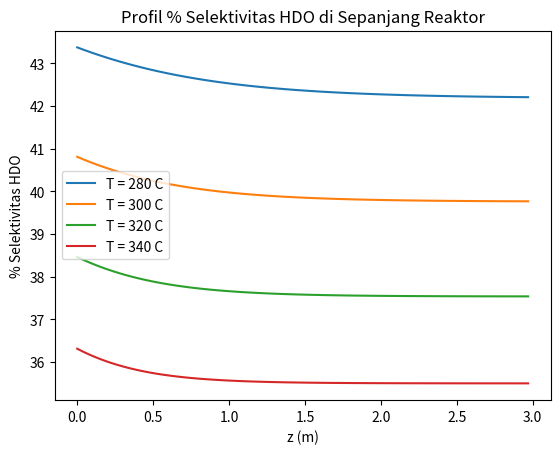

Here is the Python script that generated this plot:
# if __name__ == '__main__':
import numpy as np
from scipy.integrate import odeint
import matplotlib.pyplot as plt

#konstanta
R = 8.314 # Konstanta gas ideal (J/mol K)
rhoLA = 880 #Massa jenis asam laurat (kg/m^3)
rhoDD = 750 #Massa jenis dodekana (kg/m^3)
rhoUD = 740 #Massa jenis undekana (kg/m^3)

#Parameter kinetika
Aox = np.array([0.0268,0.708])#Nilai konstanta arrhenius (s^-1)
Eax = np.array([24242,38077]) #Nilai energi aktivasi (J/mol)

#variabel tetap
L = 3 #L = panjang reaktor (m)
D = 1.6 #D = diameter dalam reaktor (m)
vf = 0.4 #void fraction reaktor
Po = 3000000 #Tekanan awal (Pa)
Rasio = 300 #rasio h2/umpan (Nm3/m^3)

#Untuk kondisi H2 umpan (Nm3)
Pi = 101325 #Pi = tekanan normal (Pa)
Ti = 273 #Ti = suhu normal (K)

# variabel bebas
tpfr = 3 #waktu tinggal di reaktor (jam)
wtLA = 0.5 #fraksi massa
wtDD = (1-wtLA)/2 #fraksi massa
wtUD = wtDD #fraksi massa

# Massa jenis campuran
rhoX = (wtLA * rhoLA) + (wtDD * rhoDD) + (wtUD * rhoUD)  # Massa jenis campuran (kg/m^3)

#Data berat molekul (kg/kmol)
MrLA = 200.321
MrDD = 184.322
MrUD = 170.295
MrH2 = 2
MrH2O = 18.015
MrCO2 = 44.01

#variasi suhu umpan masuk reaktor
Tvariasi = np.array([280+273,300+273,320+273,340+273])

#array rentang integrasi
zspan = 100 #jumlah rentang integrasi
z = np.linspace(0,L,zspan)

#array temperatur akhir
SHDO = np.zeros((zspan-1,4))

for i in range (4):
    # Konversi Rasio dari Nm3/m3 ke m3/m3
    To = Tvariasi[i]
    Rasioakhir = Rasio*To*(Pi/1000000)/(Ti*(Po/1000000)) # m3/m3

    def k(T,Ea,Ao) :
        #T dalam Kelvin
        K = Ao*np.exp(-Ea/(R*T))
        return (K)

    def r(C,z):

        #penentuan variabel integrasi
        CLA = C[0]
        CDD = C[1]
        CUD = C[2]
        CH2 = C[3]
        CH2O = C[4]
        CCO2 = C[5]
        T = C[6]
    
        #perhitungan nilai k (s^-1)
        k1 = k(T,Eax[0],Aox[0])
        k2 = k(T,Eax[1],Aox[1])
    
        #perhitungan Cp #J/mol K
        CpLA = (50.801)+(2.258*T)+((-4.966e-3)*T**2)+((4.3771e-6)*T**3)
        CpDD = (84.485)+(2.0358*T)+((-5.0981e-3)*T**2)+((5.2186e-6)*T**3)
        CpUD = (94.169)+(1.7806*T)+((-4.6303e-3)*T**2)+((4.9675e-6)*T**3)
        CpH2 = ((3.249)+((0.422e-3)*T)+((0.083e5)*T**(-2)))*R
        CpH2O = ((3.47)+((1.45e-3)*T)+((0.121e5)*T**(-2)))*R
        CpCO2 = ((5.457)+((1.045e-3)*T)+((-1.157e5)*T**(-2)))*R
    
        #perhitungan dHf #J/mol
        dHfLA = ((-582.24)+(-0.23113*T)+((1.2546e-4)*T**2))*1000
        dHfDD = ((-225.66)+(-0.25979*T)+((1.3823e-4)*T**2))*1000
        dHfUD = ((-208.56)+(-0.24686*T)+((1.3203e-4)*T**2))*1000
        dHfH2 = 0+((3.249*(T-298))+(((0.422e-3)/2)*(T**2-298**2))\
                +(-(0.083e5)*((1/T)-(1/298)))*R)
        dHfH2O = -241818+((3.47*(T-298))+(((1.45e-3)/2)*(T**2-298**2))\
                +(-(0.121e5)*((1/T)-(1/298)))*R)
        dHfCO2 = -393509+((5.457*(T-298))+(((1.045e-3)/2)*(T**2-298**2))\
                +((1.157e5)*((1/T)-(1/298)))*R)

        #perhitungan variabel beta dan laju alir linear
        beta = T/To
        u = L/(tpfr*3600) #laju alir linear (m/s)
    
        #persamaan diferensial neraca massa
        dCLAdz = -(k1+k2)*CLA/(beta*u)
        dCDDdz = k1*CLA/(beta*u)
        dCUDdz = k2*CLA/(beta*u)
        dCH2dz = -(3*k1)*CLA/(beta*u)
        dCH2Odz = (2*k1)*CLA/(beta*u)
        dCCO2dz = k2*CLA/(beta*u)

        Ctot = CLA+CDD+CUD+CH2+CH2O+CCO2 #mol/L
        rho = ((CLA*MrLA)+(CDD*MrDD)+(CUD*MrUD)+(CH2*MrH2)\
                +(CH2O*MrH2O)+(CCO2*MrCO2)) #kg/m^3
        Cp = ((CpLA*CLA/MrLA)+(CpDD*CDD/MrDD)+(CpUD*CUD/MrUD)+(CpH2*CH2/MrH2)\
            +(CpH2O*CH2O/MrH2O)+(CpCO2*CCO2/MrCO2))*1000/Ctot #J/kg K
        dHHDO = ((dHfDD+(2*dHfH2O))-((3*dHfH2)+dHfLA)) #J/mol
        dHDCO2 = ((dHfDD+dHfCO2)-(dHfLA)) #J/mol

        #Persamaan diferensial neraca energi
        dTdz = ((-dHHDO*k1*CLA)+(-dHDCO2*k2*CLA))*1000/(rho*Cp*u*beta)

        return (dCLAdz,dCDDdz,dCUDdz,dCH2dz,dCH2Odz,dCCO2dz,dTdz)


    # Konsentrasi umpan masuk reaktor
    CLAo = wtLA * rhoX * (1 / (Rasioakhir + 1)) / MrLA  # mol/L
    CDDo = wtDD * rhoX * (1 / (Rasioakhir + 1)) / MrDD  # mol/L
    CUDo = wtUD * rhoX * (1 / (Rasioakhir + 1)) / MrUD  # mol/L
    CH2o = Po / (1000 * R * To) * Rasioakhir / (Rasioakhir + 1)  # mol/L
    CH2Oo = 0
    CCO2o = 0

    #syntax untuk integrasi

    #konsentrasi awal masuk reaktor
    Co = np.array([CLAo,CDDo,CUDo,CH2o,CH2Oo,CCO2o,To])
    #Integrasi di dalam reaktor (konsentrasi dan temperatur)
    C = odeint(r,Co,z)

    #array untuk selektivitas HDO
    for j in range(zspan - 1):
        SHDO[j,i] = -(C[j + 1, 1] - C[0, 1]) * 100 / (C[j + 1, 0] - C[0, 0])

# Plot selektivitas HDO di sepanjang reaktor
for i in range (4):
    plt.plot(z[0:(zspan - 1)], SHDO[:,i])
plt.xlabel('z (m)')
plt.ylabel('% Selektivitas HDO')
plt.legend(['T = 280 C','T = 300 C','T = 320 C','T = 340 C'])
plt.title('Profil % Selektivitas HDO di Sepanjang Reaktor')
plt.show()